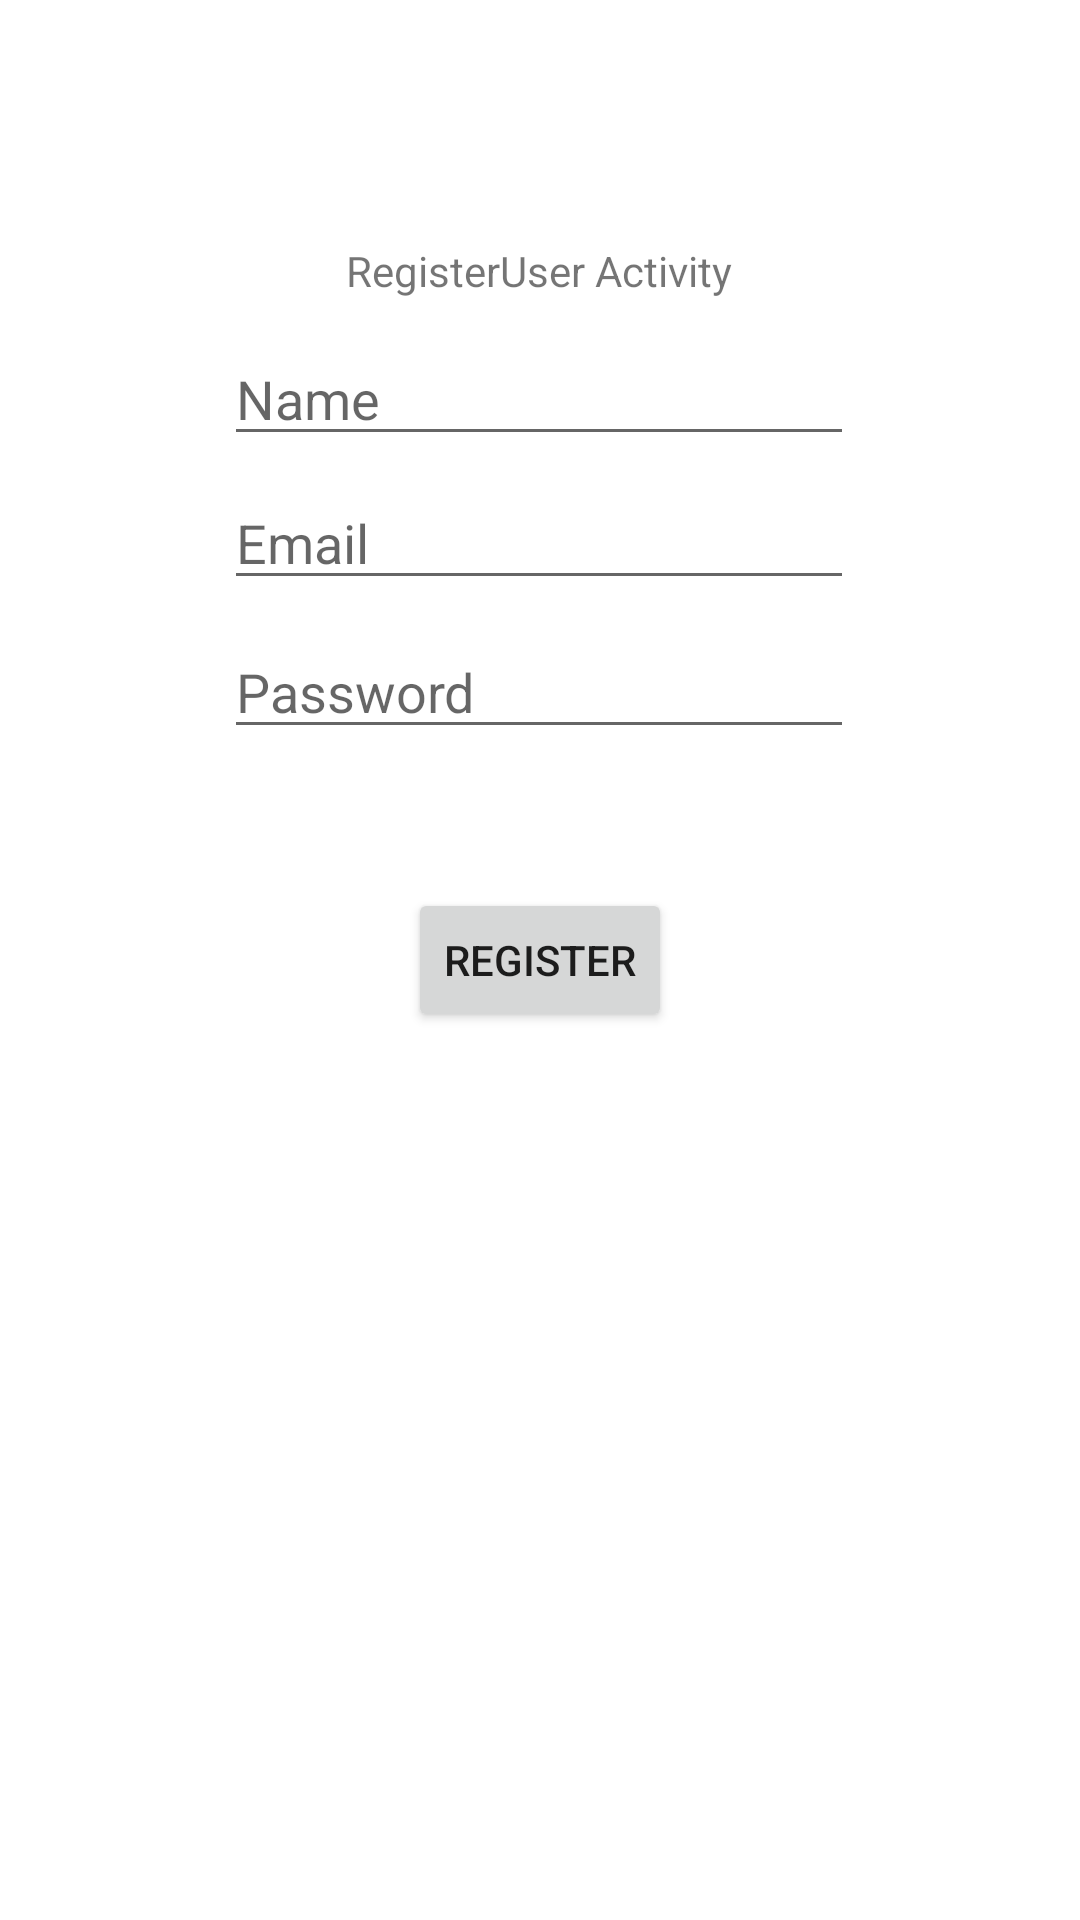

Reconstruct the res/layout file that produces this screen, plus the resources it refers to.
<!-- AndroidManifest.xml: application theme Theme.APICallerV2 -->
<!-- res/layout/activity_register_user.xml -->
<?xml version="1.0" encoding="utf-8"?>
<androidx.constraintlayout.widget.ConstraintLayout xmlns:android="http://schemas.android.com/apk/res/android"
    xmlns:app="http://schemas.android.com/apk/res-auto"
    xmlns:tools="http://schemas.android.com/tools"
    android:layout_width="match_parent"
    android:layout_height="match_parent"
    tools:context=".RegisterUser">

    <EditText
        android:id="@+id/enterName"
        android:layout_width="wrap_content"
        android:layout_height="wrap_content"
        android:ems="10"
        android:hint="Name"
        android:inputType="textPersonName"
        app:layout_constraintBottom_toBottomOf="parent"
        app:layout_constraintEnd_toEndOf="parent"
        app:layout_constraintHorizontal_bias="0.497"
        app:layout_constraintStart_toStartOf="parent"
        app:layout_constraintTop_toTopOf="parent"
        app:layout_constraintVertical_bias="0.185" />

    <EditText
        android:id="@+id/enterEmail"
        android:layout_width="wrap_content"
        android:layout_height="wrap_content"
        android:ems="10"
        android:hint="Email"
        android:inputType="textEmailAddress"
        app:layout_constraintBottom_toBottomOf="parent"
        app:layout_constraintEnd_toEndOf="parent"
        app:layout_constraintHorizontal_bias="0.497"
        app:layout_constraintStart_toStartOf="parent"
        app:layout_constraintTop_toTopOf="parent"
        app:layout_constraintVertical_bias="0.265" />

    <EditText
        android:id="@+id/enterPassword"
        android:layout_width="wrap_content"
        android:layout_height="wrap_content"
        android:ems="10"
        android:hint="Password"
        android:inputType="textPassword"
        app:layout_constraintBottom_toBottomOf="parent"
        app:layout_constraintEnd_toEndOf="parent"
        app:layout_constraintHorizontal_bias="0.497"
        app:layout_constraintStart_toStartOf="parent"
        app:layout_constraintTop_toTopOf="parent"
        app:layout_constraintVertical_bias="0.348" />

    <Button
        android:id="@+id/registerButton"
        android:layout_width="wrap_content"
        android:layout_height="wrap_content"
        android:text="Register"
        app:layout_constraintBottom_toBottomOf="parent"
        app:layout_constraintEnd_toEndOf="parent"
        app:layout_constraintStart_toStartOf="parent"
        app:layout_constraintTop_toTopOf="parent" />

    <TextView
        android:id="@+id/textView3"
        android:layout_width="wrap_content"
        android:layout_height="wrap_content"
        android:text="RegisterUser Activity"
        app:layout_constraintBottom_toBottomOf="parent"
        app:layout_constraintEnd_toEndOf="parent"
        app:layout_constraintHorizontal_bias="0.498"
        app:layout_constraintStart_toStartOf="parent"
        app:layout_constraintTop_toTopOf="parent"
        app:layout_constraintVertical_bias="0.13" />
</androidx.constraintlayout.widget.ConstraintLayout>
<!-- resources referenced by this layout -->
<resources>
  <style name="Theme.APICallerV2" parent="Theme.MaterialComponents.DayNight.DarkActionBar">
          
          <item name="colorPrimary">@color/purple_500</item>
          <item name="colorPrimaryVariant">@color/purple_700</item>
          <item name="colorOnPrimary">@color/white</item>
          
          <item name="colorSecondary">@color/teal_200</item>
          <item name="colorSecondaryVariant">@color/teal_700</item>
          <item name="colorOnSecondary">@color/black</item>
          
          <item name="android:statusBarColor">?attr/colorPrimaryVariant</item>
          
      </style>
  <!-- not gathered from this repository: default colours our renderer supplied (Android Studio template values) -->
  <color name="purple_500">#FF6200EE</color>
  <color name="purple_700">#FF3700B3</color>
  <color name="teal_200">#FF03DAC5</color>
  <color name="teal_700">#FF018786</color>
  <color name="black">#FF000000</color>
  <color name="white">#FFFFFFFF</color>
</resources>
